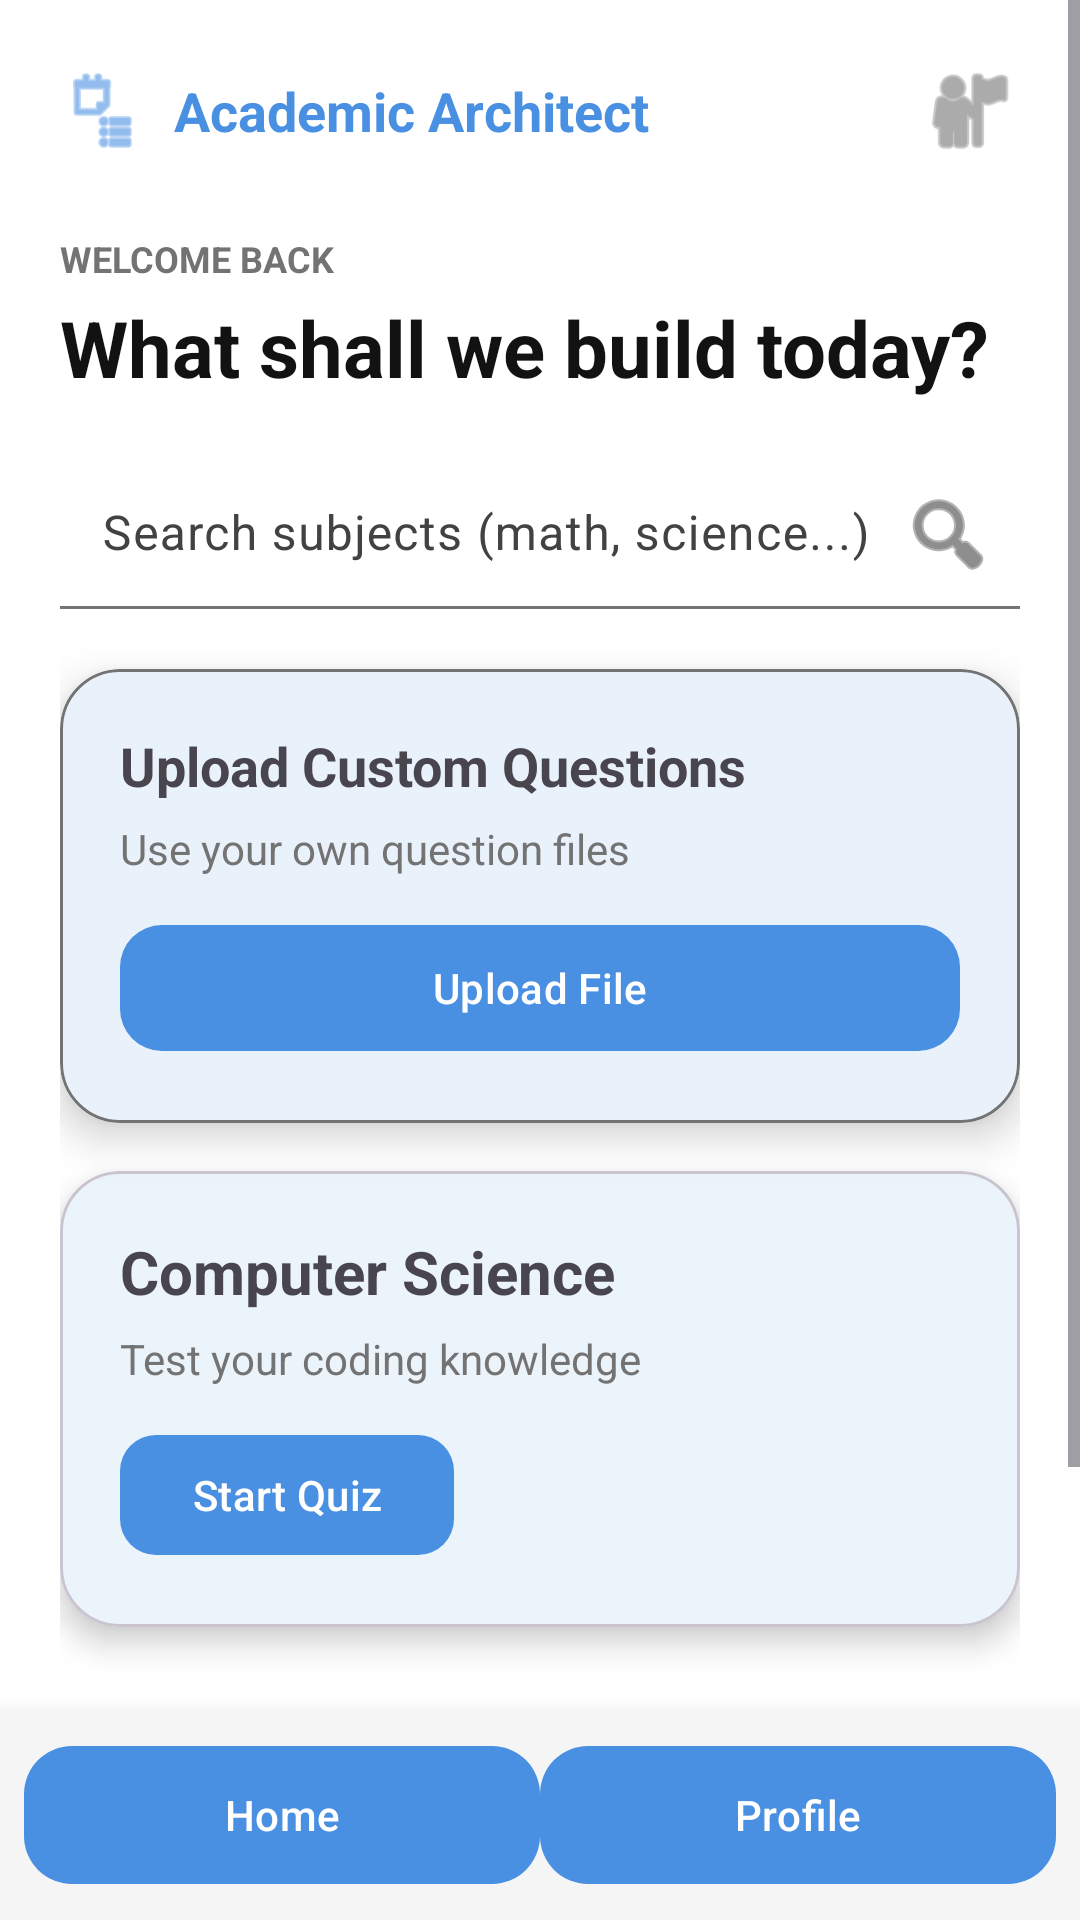

Android layout source for this screen:
<!-- AndroidManifest.xml: application theme Theme.ElearningApplication -->
<!-- res/layout/activity_home.xml -->
<?xml version="1.0" encoding="utf-8"?>
<RelativeLayout xmlns:android="http://schemas.android.com/apk/res/android"
    xmlns:app="http://schemas.android.com/apk/res-auto"
    android:layout_width="match_parent"
    android:layout_height="match_parent"
    android:background="?attr/colorSurface">

    
    <ScrollView
        android:layout_width="match_parent"
        android:layout_height="match_parent"
        android:layout_above="@id/bottomNavigation"
        android:clipToPadding="false"
        android:paddingBottom="24dp">

        <LinearLayout
            android:layout_width="match_parent"
            android:layout_height="wrap_content"
            android:orientation="vertical"
            android:padding="20dp">

            
            <LinearLayout
                android:layout_width="match_parent"
                android:layout_height="wrap_content"
                android:orientation="horizontal"
                android:gravity="center_vertical"
                android:layout_marginBottom="24dp">

                <ImageView
                    android:layout_width="28dp"
                    android:layout_height="28dp"
                    android:src="@android:drawable/ic_menu_agenda"
                    app:tint="?attr/colorPrimary" />

                <TextView
                    android:layout_width="0dp"
                    android:layout_weight="1"
                    android:layout_height="wrap_content"
                    android:text="Academic Architect"
                    android:textSize="18sp"
                    android:textStyle="bold"
                    android:textColor="?attr/colorPrimary"
                    android:layout_marginStart="10dp"/>

                <ImageView
                    android:layout_width="34dp"
                    android:layout_height="34dp"
                    android:src="@android:drawable/ic_menu_myplaces"
                    app:tint="?attr/colorOutline" />
            </LinearLayout>

            
            <TextView
                android:layout_width="wrap_content"
                android:layout_height="wrap_content"
                android:text="WELCOME BACK"
                android:textSize="12sp"
                android:textStyle="bold"
                android:textColor="?attr/colorOutline"
                android:layout_marginBottom="4dp"/>

            <TextView
                android:layout_width="match_parent"
                android:layout_height="wrap_content"
                android:text="What shall we build today?"
                android:textSize="26sp"
                android:textStyle="bold"
                android:textColor="?attr/colorOnSurface"
                android:layout_marginBottom="20dp"/>

            
            <com.google.android.material.textfield.TextInputLayout
                android:id="@+id/searchBarLayout"
                android:layout_width="match_parent"
                android:layout_height="wrap_content"
                android:layout_marginBottom="20dp"
                app:boxBackgroundMode="filled"
                app:boxCornerRadiusTopStart="18dp"
                app:boxCornerRadiusTopEnd="18dp"
                app:boxCornerRadiusBottomStart="18dp"
                app:boxCornerRadiusBottomEnd="18dp"
                app:endIconMode="custom"
                app:endIconDrawable="@android:drawable/ic_menu_search">

                <com.google.android.material.textfield.TextInputEditText
                    android:id="@+id/etSearch"
                    android:layout_width="match_parent"
                    android:layout_height="wrap_content"
                    android:hint="Search subjects (math, science...)"
                    android:padding="14dp"/>
            </com.google.android.material.textfield.TextInputLayout>

            
            <com.google.android.material.card.MaterialCardView
                android:layout_width="match_parent"
                android:layout_height="wrap_content"
                android:layout_marginBottom="16dp"
                app:cardCornerRadius="20dp"
                app:cardElevation="8dp"
                app:strokeWidth="1dp"
                app:strokeColor="?attr/colorOutline">

                <LinearLayout
                    android:layout_width="match_parent"
                    android:layout_height="wrap_content"
                    android:orientation="vertical"
                    android:padding="20dp">

                    <TextView
                        android:layout_width="match_parent"
                        android:layout_height="wrap_content"
                        android:text="Upload Custom Questions"
                        android:textSize="18sp"
                        android:textStyle="bold"
                        android:layout_marginBottom="6dp"/>

                    <TextView
                        android:layout_width="match_parent"
                        android:layout_height="wrap_content"
                        android:text="Use your own question files"
                        android:textSize="14sp"
                        android:textColor="?attr/colorOutline"
                        android:layout_marginBottom="12dp"/>

                    <com.google.android.material.button.MaterialButton
                        android:id="@+id/btnUpload"
                        android:layout_width="match_parent"
                        android:layout_height="50dp"
                        android:text="Upload File"
                        app:cornerRadius="14dp"/>
                </LinearLayout>
            </com.google.android.material.card.MaterialCardView>

            
            <com.google.android.material.card.MaterialCardView
                android:id="@+id/cardComputerScience"
                android:layout_width="match_parent"
                android:layout_height="wrap_content"
                android:layout_marginBottom="16dp"
                app:cardCornerRadius="20dp"
                app:cardElevation="6dp">

                <LinearLayout
                    android:layout_width="match_parent"
                    android:layout_height="wrap_content"
                    android:orientation="vertical"
                    android:padding="20dp">

                    <TextView
                        android:layout_width="match_parent"
                        android:layout_height="wrap_content"
                        android:text="Computer Science"
                        android:textSize="20sp"
                        android:textStyle="bold"
                        android:layout_marginBottom="6dp"/>

                    <TextView
                        android:layout_width="match_parent"
                        android:layout_height="wrap_content"
                        android:text="Test your coding knowledge"
                        android:textSize="14sp"
                        android:textColor="?attr/colorOutline"
                        android:layout_marginBottom="12dp"/>

                    <com.google.android.material.button.MaterialButton
                        android:id="@+id/btnCSQuiz"
                        android:layout_width="wrap_content"
                        android:layout_height="wrap_content"
                        android:text="Start Quiz"
                        app:cornerRadius="12dp"/>
                </LinearLayout>
            </com.google.android.material.card.MaterialCardView>

            
            <com.google.android.material.button.MaterialButton
                android:id="@+id/btnHistory"
                android:layout_width="match_parent"
                android:layout_height="50dp"
                android:text="View Quiz History"
                android:layout_marginTop="8dp"
                app:cornerRadius="14dp"/>

            
            <TextView
                android:id="@+id/tvFileContent"
                android:layout_width="match_parent"
                android:layout_height="wrap_content"
                android:text="File content preview"
                android:textSize="13sp"
                android:padding="12dp"
                android:background="?attr/colorSurfaceVariant"
                android:layout_marginTop="16dp"
                android:visibility="gone"/>

        </LinearLayout>
    </ScrollView>

    
    <LinearLayout
        android:id="@+id/bottomNavigation"
        android:layout_width="match_parent"
        android:layout_height="70dp"
        android:layout_alignParentBottom="true"
        android:orientation="horizontal"
        android:padding="8dp"
        android:background="?attr/colorSurfaceVariant"
        android:elevation="12dp">

        <com.google.android.material.button.MaterialButton
            android:id="@+id/btnHome"
            android:layout_width="0dp"
            android:layout_height="match_parent"
            android:layout_weight="1"
            android:text="Home"
            app:cornerRadius="16dp"/>

        <com.google.android.material.button.MaterialButton
            android:id="@+id/btnProfileBottom"
            android:layout_width="0dp"
            android:layout_height="match_parent"
            android:layout_weight="1"
            android:text="Profile"
            app:cornerRadius="16dp"/>
    </LinearLayout>

</RelativeLayout>
<!-- resources referenced by this layout -->
<resources>
  <style name="Theme.ElearningApplication" parent="Base.Theme.ElearningApplication" />
  <style name="Base.Theme.ElearningApplication" parent="Theme.Material3.Light.NoActionBar">
          
          <item name="colorPrimary">#4A90E2</item>
          <item name="colorOnPrimary">#FFFFFF</item>
  
          
          <item name="android:windowBackground">#FFFFFF</item>
          <item name="colorSurface">#FFFFFF</item>
          <item name="colorOnSurface">#121212</item>
          <item name="colorSurfaceVariant">#F5F5F5</item>
          <item name="colorOnSurfaceVariant">#424242</item>
  
          <item name="colorOutline">#737373</item>
          <item name="colorError">#B00020</item>
      </style>
</resources>
